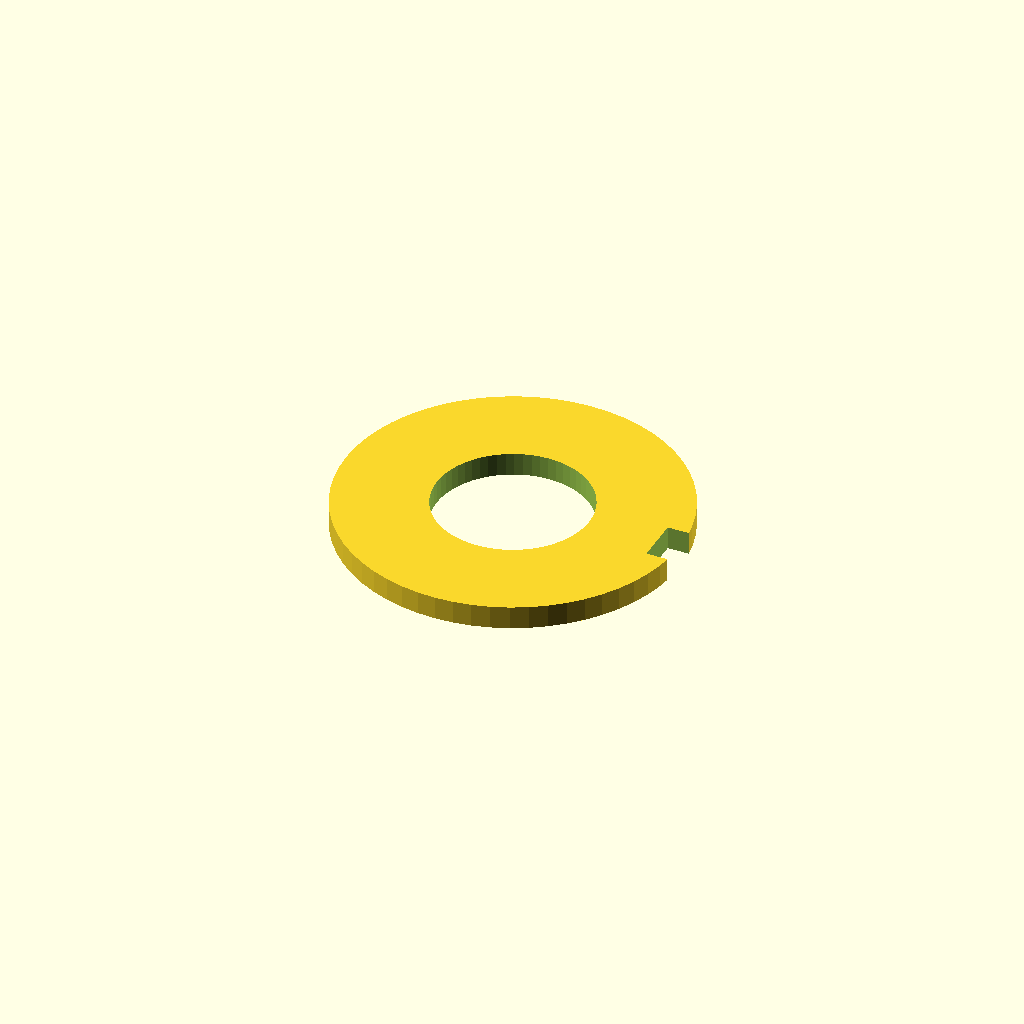
Cell 1 — every parameter at its default value.
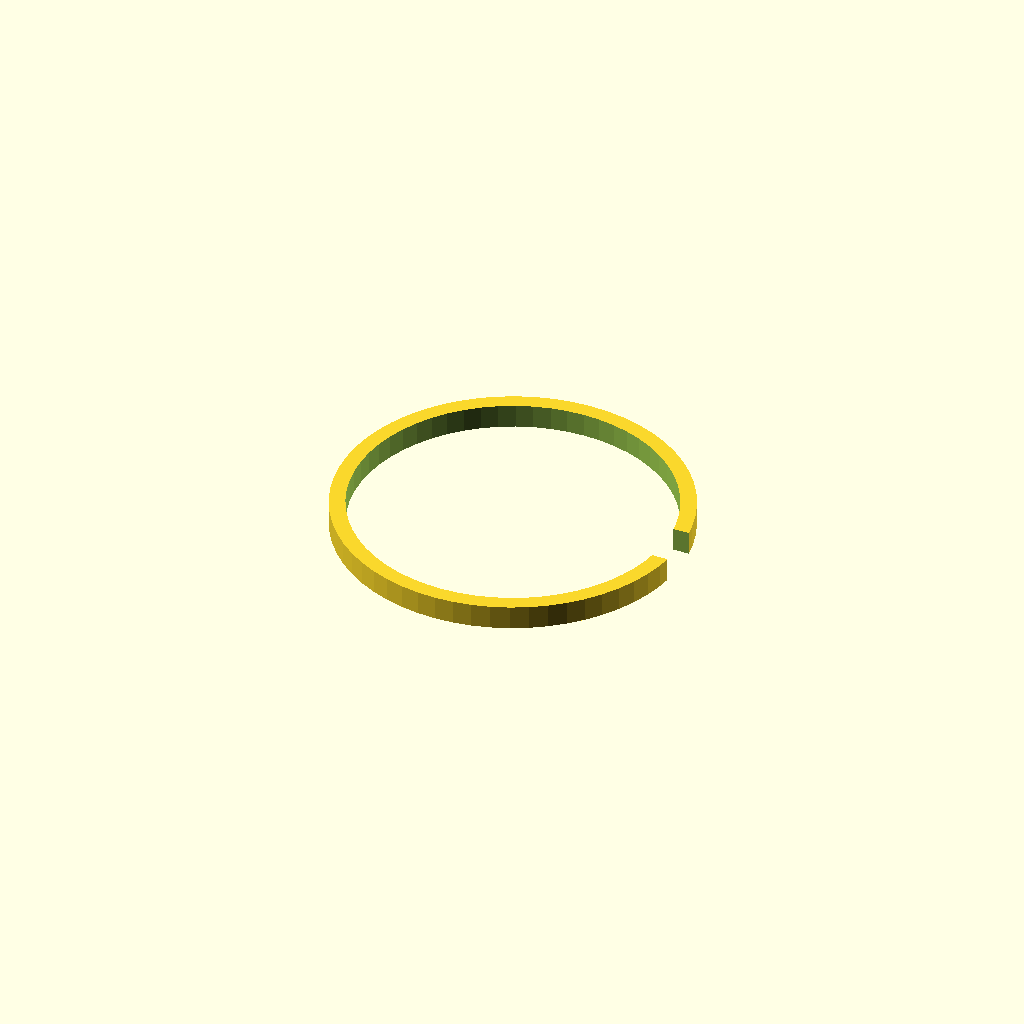
Cell 2 — shaft_d set to 20, the other parameters unchanged.
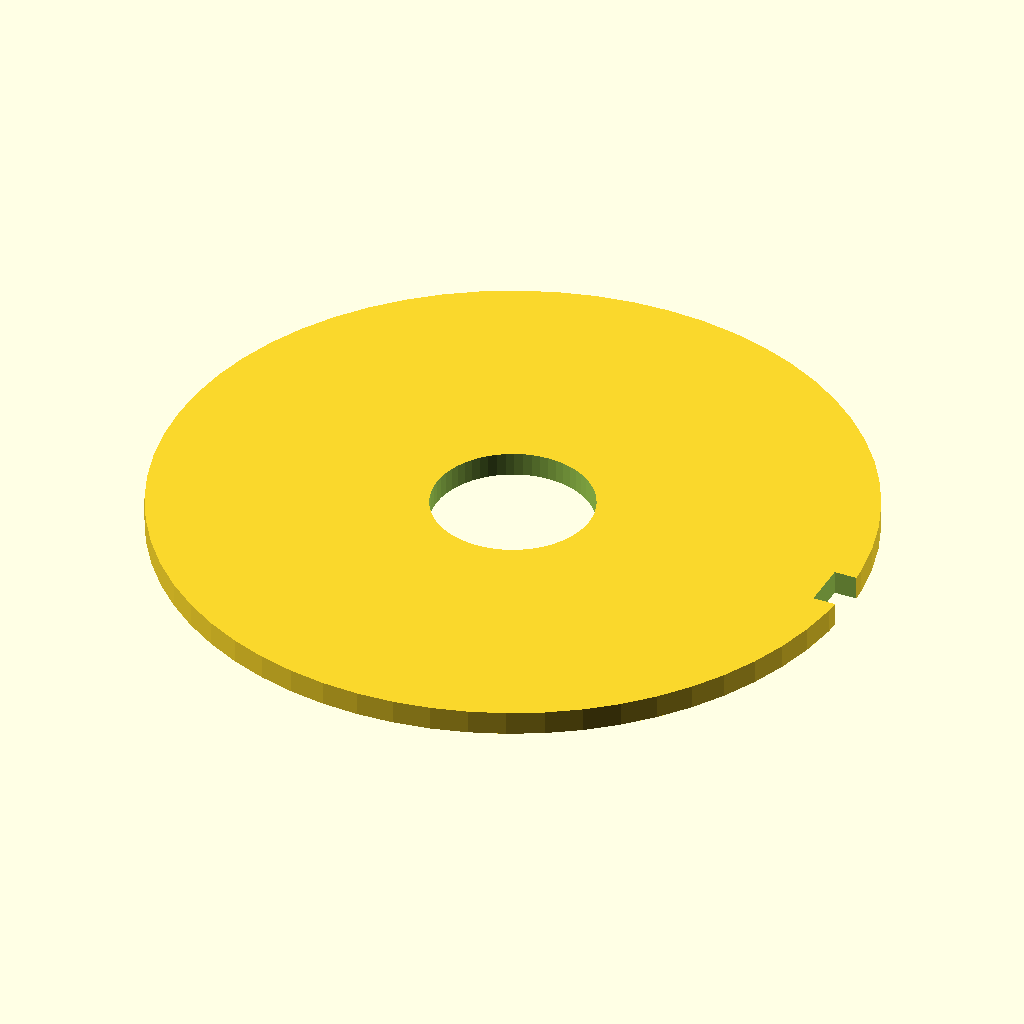
Cell 3: the same model with outer_d = 44.
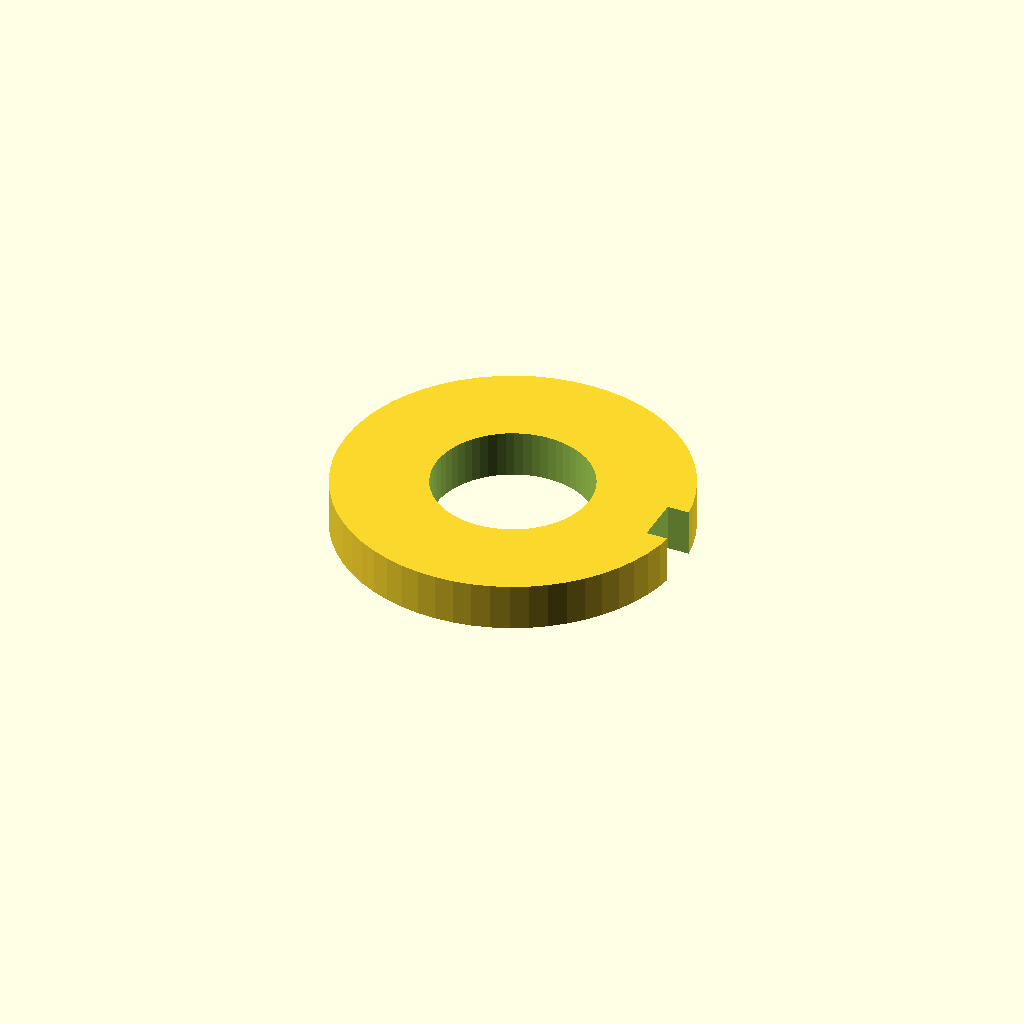
Cell 4 — thickness set to 3, the other parameters unchanged.
One fixed orthographic camera (rotation 55°, 0°, 25°; colour scheme Cornfield) for every cell.
Source of the model, optional_data/data/parts/part_0642.scad:
// External retaining ring with installation gap.
$fn = 60;
eps = 0.02;
shaft_d = 10;
outer_d = 22;
thickness = 1.5;
gap = 3;
difference() {
    cylinder(d = outer_d, h = thickness);
    translate([0, 0, -eps]) cylinder(d = shaft_d, h = thickness + 2 * eps);
    translate([outer_d / 2 - gap / 2, -gap / 2, -eps]) cube([gap + eps, gap, thickness + 2 * eps]);
}
Parameter table extracted from the source (name, type, default, range or options):
eps: number, default 0.02
shaft_d: number, default 10
outer_d: number, default 22
thickness: number, default 1.5
gap: number, default 3
